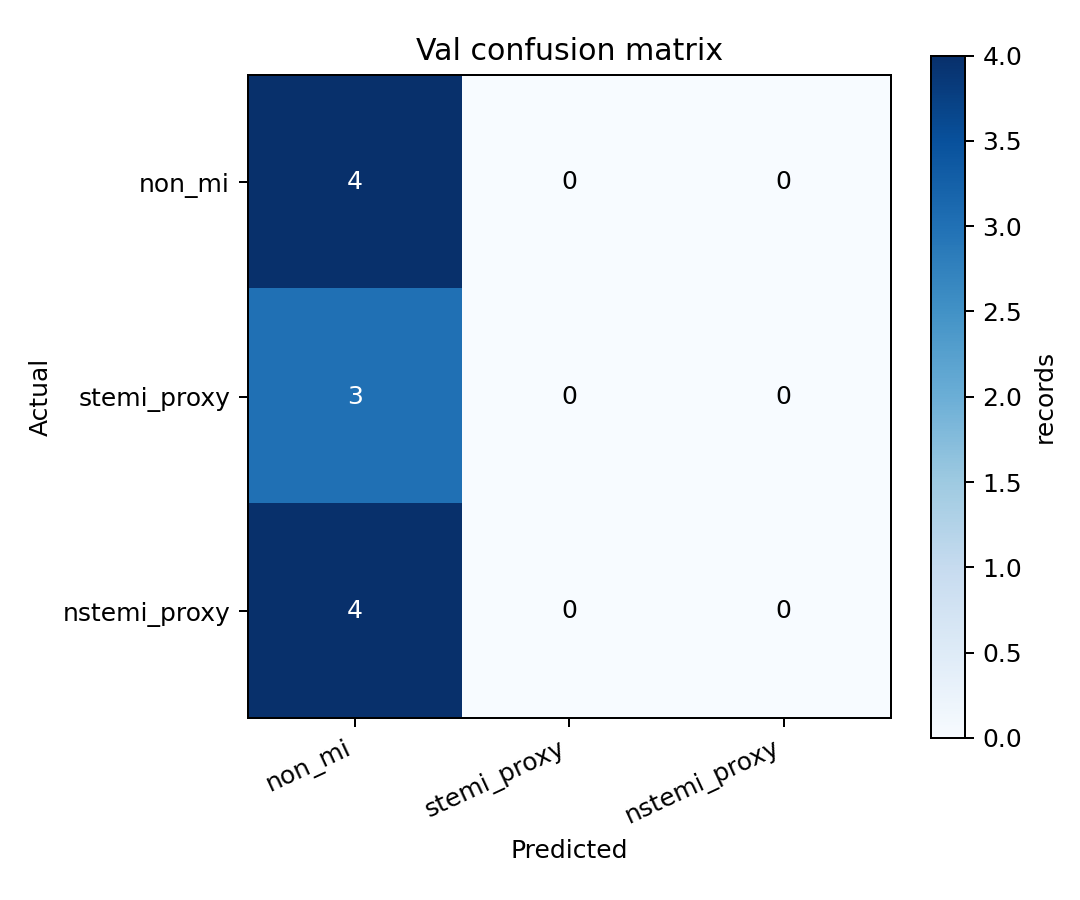

Values plotted in this chart, from the file beside it:
actual\predicted, non_mi, stemi_proxy, nstemi_proxy
non_mi, 4, 0, 0
stemi_proxy, 3, 0, 0
nstemi_proxy, 4, 0, 0
